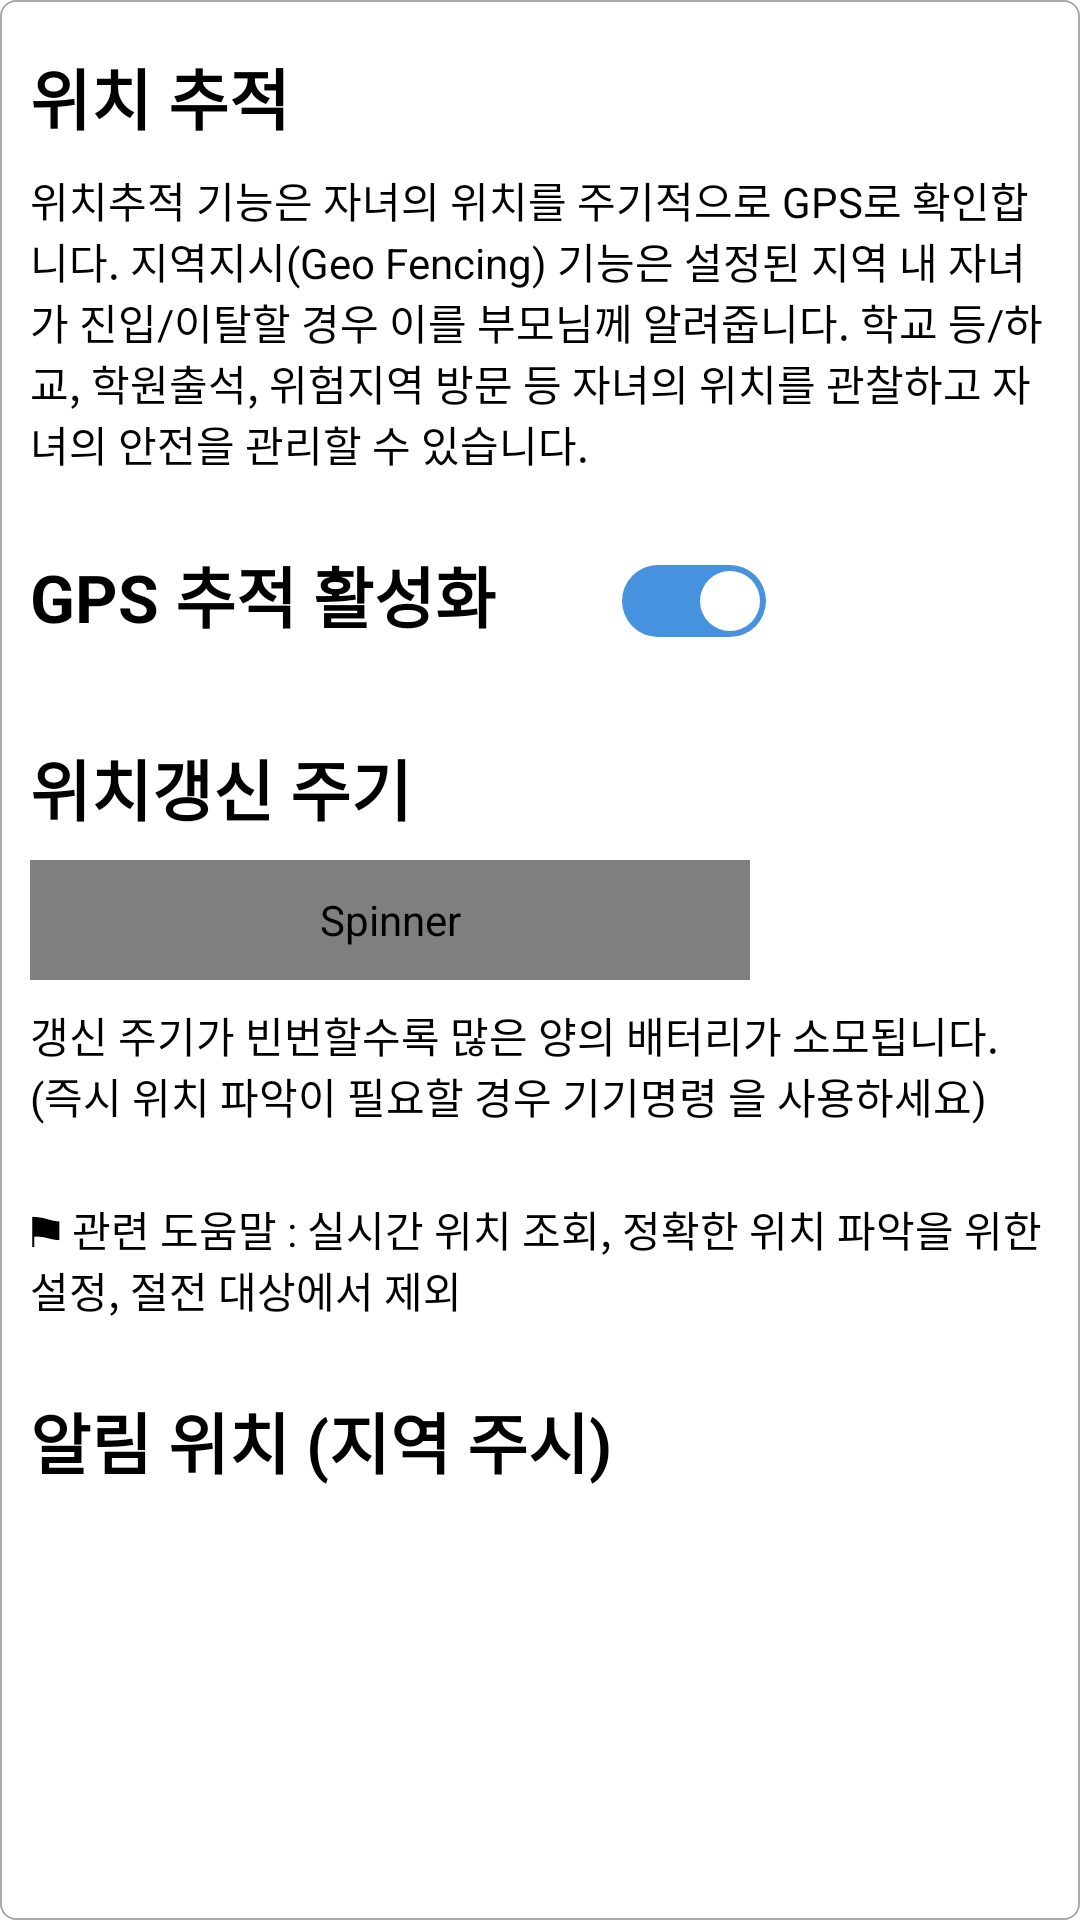

Reconstruct the res/layout file that produces this screen, plus the resources it refers to.
<!-- AndroidManifest.xml: application theme Theme.Prototype07312 -->
<!-- res/layout/include2_item5_layout.xml -->
<?xml version="1.0" encoding="utf-8"?>
<LinearLayout xmlns:android="http://schemas.android.com/apk/res/android"
    xmlns:app="http://schemas.android.com/apk/res-auto"
    xmlns:tools="http://schemas.android.com/tools"
    android:id="@+id/item5_layout"
    android:layout_width="match_parent"
    android:layout_height="wrap_content"
    android:background="@drawable/back_item2"
    android:orientation="vertical"
    android:paddingBottom="0dp"
    android:visibility="visible">


    <androidx.constraintlayout.widget.ConstraintLayout
        android:layout_width="match_parent"
        android:layout_height="wrap_content"
        android:paddingBottom="10dp">

        <TextView
            android:id="@+id/textView2"
            android:layout_width="0dp"
            android:layout_height="wrap_content"
            android:layout_marginTop="16dp"
            android:paddingStart="10dp"
            android:paddingEnd="10dp"
            android:text="위치 추적"
            android:textColor="@color/black"
            android:textSize="22sp"
            android:textStyle="bold"
            app:layout_constraintEnd_toEndOf="parent"
            app:layout_constraintStart_toStartOf="parent"
            app:layout_constraintTop_toTopOf="parent" />

        <TextView
            android:id="@+id/textView7"
            android:layout_width="0dp"
            android:layout_height="wrap_content"
            android:layout_marginTop="8dp"
            android:paddingStart="10dp"
            android:paddingEnd="10dp"
            android:text="위치추적 기능은 자녀의 위치를 주기적으로 GPS로 확인합니다. 지역지시(Geo Fencing) 기능은 설정된 지역 내 자녀가 진입/이탈할 경우 이를 부모님께 알려줍니다. 학교 등/하교, 학원출석, 위험지역 방문 등 자녀의 위치를 관찰하고 자녀의 안전을 관리할 수 있습니다."
            android:textColor="@color/black"
            app:layout_constraintEnd_toEndOf="parent"
            app:layout_constraintStart_toStartOf="parent"
            app:layout_constraintTop_toBottomOf="@+id/textView2" />

        <TextView
            android:id="@+id/textView42"
            android:layout_width="wrap_content"
            android:layout_height="wrap_content"
            android:layout_marginTop="24dp"
            android:paddingStart="10dp"
            android:paddingEnd="10dp"
            android:text="GPS 추적 활성화"
            android:textColor="@color/black"
            android:textSize="22sp"
            android:textStyle="bold"
            app:layout_constraintStart_toStartOf="parent"
            app:layout_constraintTop_toBottomOf="@+id/textView7" />

        <androidx.appcompat.widget.SwitchCompat
            android:id="@+id/switchCompat"
            android:layout_width="0dp"
            android:layout_height="20dp"
            android:layout_marginStart="32dp"
            android:layout_marginBottom="2dp"
            android:checked="true"
            android:thumb="@drawable/switch_thumb"
            app:layout_constraintBottom_toBottomOf="@+id/textView42"
            app:layout_constraintStart_toEndOf="@+id/textView42"
            app:switchMinWidth="0dp"
            app:track="@drawable/switch_track_selector"
            tools:ignore="TouchTargetSizeCheck" />

        <TextView
            android:id="@+id/textView44"
            android:layout_width="wrap_content"
            android:layout_height="wrap_content"
            android:layout_marginTop="32dp"
            android:paddingStart="10dp"
            android:paddingEnd="10dp"
            android:text="위치갱신 주기"
            android:textColor="@color/black"
            android:textSize="22sp"
            android:textStyle="bold"
            app:layout_constraintStart_toStartOf="parent"
            app:layout_constraintTop_toBottomOf="@+id/textView42" />

        <Spinner
            android:id="@+id/spinner_user3"
            android:layout_width="240dp"
            android:layout_height="40dp"

            android:layout_marginStart="10dp"
            android:layout_marginTop="8dp"
            android:background="@drawable/convert_spinner_arrow3"
            android:contentDescription="오락/소셜 앱만 보기 (14)"
            android:gravity="center_vertical"
            android:popupBackground="@drawable/convert_spinner_arrow3"
            app:layout_constraintStart_toStartOf="parent"
            app:layout_constraintTop_toBottomOf="@+id/textView44"
            tools:ignore="TouchTargetSizeCheck" />

        <TextView
            android:id="@+id/textView45"
            android:layout_width="0dp"
            android:layout_height="wrap_content"
            android:layout_marginTop="8dp"
            android:paddingStart="10dp"
            android:paddingEnd="10dp"
            android:text="갱신 주기가 빈번할수록 많은 양의 배터리가 소모됩니다. (즉시 위치 파악이 필요할 경우 기기명령 을 사용하세요)"
            android:textColor="@color/black"
            app:layout_constraintEnd_toEndOf="parent"
            app:layout_constraintStart_toStartOf="parent"
            app:layout_constraintTop_toBottomOf="@+id/spinner_user3" />

        <TextView
            android:id="@+id/textView46"
            android:layout_width="0dp"
            android:layout_height="wrap_content"
            android:layout_marginTop="24dp"
            android:paddingStart="10dp"
            android:paddingEnd="10dp"
            android:text="⚑ 관련 도움말 : 실시간 위치 조회, 정확한 위치 파악을 위한 설정, 절전 대상에서 제외"
            android:textColor="@color/black"
            app:layout_constraintEnd_toEndOf="parent"
            app:layout_constraintStart_toStartOf="parent"
            app:layout_constraintTop_toBottomOf="@+id/textView45" />

        <TextView
            android:id="@+id/textView47"
            android:layout_width="wrap_content"
            android:layout_height="wrap_content"
            android:layout_marginTop="24dp"
            android:paddingStart="10dp"
            android:paddingEnd="10dp"
            android:text="알림 위치 (지역 주시)"
            android:textColor="@color/black"
            android:textSize="22sp"
            android:textStyle="bold"
            app:layout_constraintStart_toStartOf="parent"
            app:layout_constraintTop_toBottomOf="@+id/textView46" />

        <ImageView
            android:id="@+id/imageView19"
            android:layout_width="0dp"
            android:layout_height="630dp"
            android:layout_marginTop="8dp"
            app:layout_constraintEnd_toEndOf="parent"
            app:layout_constraintStart_toStartOf="parent"
            app:layout_constraintTop_toBottomOf="@+id/textView47"
            app:srcCompat="@drawable/image_location" />


    </androidx.constraintlayout.widget.ConstraintLayout>


</LinearLayout>
<!-- resources referenced by this layout -->
<resources>
  <color name="black">#FF000000</color>
  <!-- drawable back_item2 (drawable) -->
  <?xml version="1.0" encoding="utf-8"?>
  <selector xmlns:android="http://schemas.android.com/apk/res/android">
      <item>
          <shape>
              <gradient
                  android:angle="0"
                  android:startColor="@android:color/white"
                  android:endColor="@android:color/white"/>
  
              <corners
                  android:radius="5dp"
                  />
  
              <stroke
                  android:width="0.5dp"
                  android:color="@android:color/darker_gray" />
          </shape>
      </item>
  
  </selector>
  <!-- drawable convert_spinner_arrow3 (drawable) -->
  <?xml version="1.0" encoding="utf-8"?>
  <selector xmlns:android="http://schemas.android.com/apk/res/android">
      <item>
          <layer-list>
              <item android:gravity="center_vertical">
                  <shape>
                      <solid
                          android:color="@color/white">
                      </solid>
                      <corners
                          android:radius="3dp"/>
                      <stroke
                          android:width="1dp"
                          android:color="@android:color/darker_gray"
                          />
                  </shape>
              </item>
              <item android:drawable="@drawable/ic_baseline_keyboard_arrow_down_24"
                  android:width="24dp" android:height="24dp"
                  android:gravity="right|center_vertical" android:start="5dp" android:right="5dp">
              </item>
          </layer-list>
      </item>
  
  </selector>
  <!-- drawable switch_thumb (drawable) -->
  <?xml version="1.0" encoding="utf-8"?>
  <shape xmlns:android="http://schemas.android.com/apk/res/android"
      android:shape="oval">
      <size
          android:width="24dp"
          android:height="24dp" />
      <solid
          android:color="@color/white" />
      <stroke
          android:width="4dp"
          android:color="#00ffffff" />
  
  </shape>
  <!-- drawable switch_track_selector (drawable) -->
  <?xml version="1.0" encoding="utf-8"?>
  <selector xmlns:android="http://schemas.android.com/apk/res/android">
      <item
          android:drawable="@drawable/switch_track_off"
          android:state_checked="false" />
      <item
          android:drawable="@drawable/switch_track_on"
          android:state_checked="true" />
  
  </selector>
  <style name="Theme.Prototype07312" parent="Theme.MaterialComponents.Light.NoActionBar">
          
          <item name="colorPrimary">@color/purple_500</item>
          <item name="colorPrimaryVariant">@color/purple_700</item>
          <item name="colorOnPrimary">@color/white</item>
          
          <item name="colorSecondary">@color/teal_200</item>
          <item name="colorSecondaryVariant">@color/teal_700</item>
          <item name="colorOnSecondary">@color/black</item>
          
          <item name="android:statusBarColor" tools:targetApi="l">?attr/colorPrimaryVariant</item>
          
          <item name="android:windowBackground">@android:color/white</item>
      </style>
  <color name="white">#FFFFFFFF</color>
  <!-- drawable switch_track_off (drawable) -->
  <?xml version="1.0" encoding="utf-8"?>
  <shape xmlns:android="http://schemas.android.com/apk/res/android"
      android:shape="rectangle">
      <corners
          android:radius="12dp" />
      <size
          android:width="35dp"
          android:height="24dp" />
      <solid
          android:color="#CCCCCC" />
  
  </shape>
  <!-- drawable switch_track_on (drawable) -->
  <?xml version="1.0" encoding="utf-8"?>
  <shape xmlns:android="http://schemas.android.com/apk/res/android"
      android:shape="rectangle">
      <corners
          android:radius="12dp" />
      <size
          android:width="35dp"
          android:height="24dp" />
      <solid
          android:color="#4692DE" />
  
  </shape>
  <color name="purple_500">#FF6200EE</color>
  <color name="purple_700">#FF3700B3</color>
  <color name="teal_200">#FF03DAC5</color>
  <color name="teal_700">#FF018786</color>
</resources>
